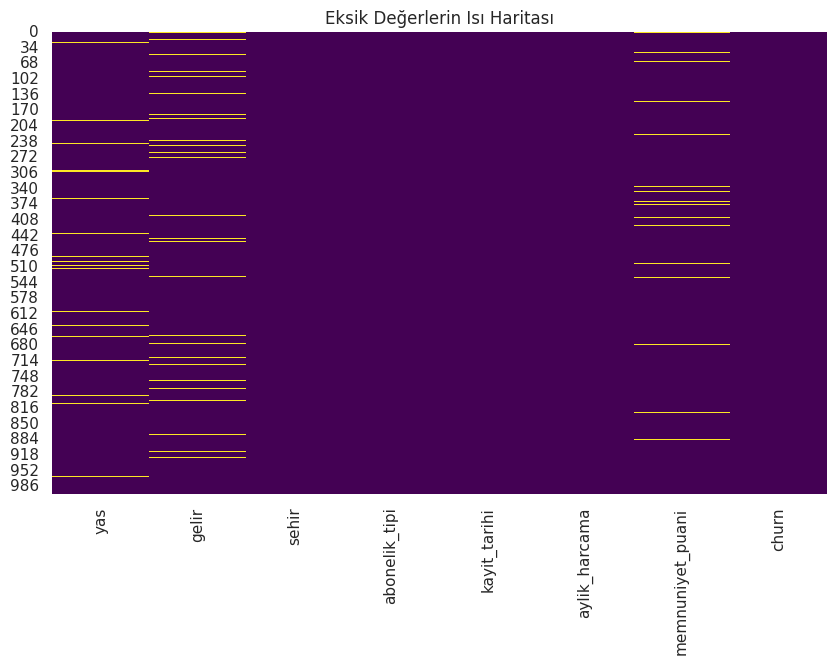
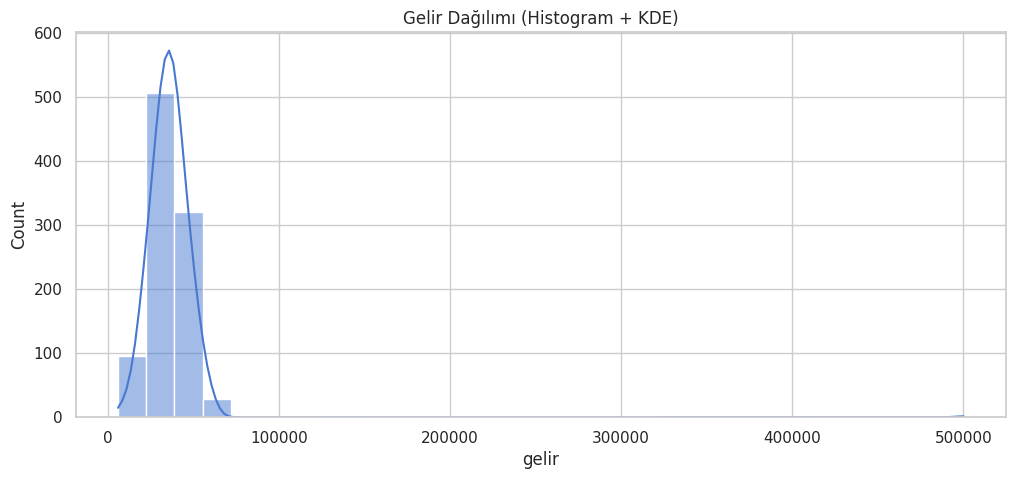
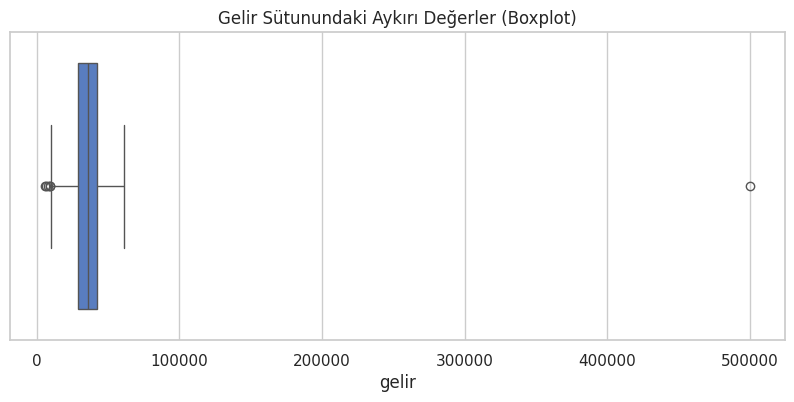
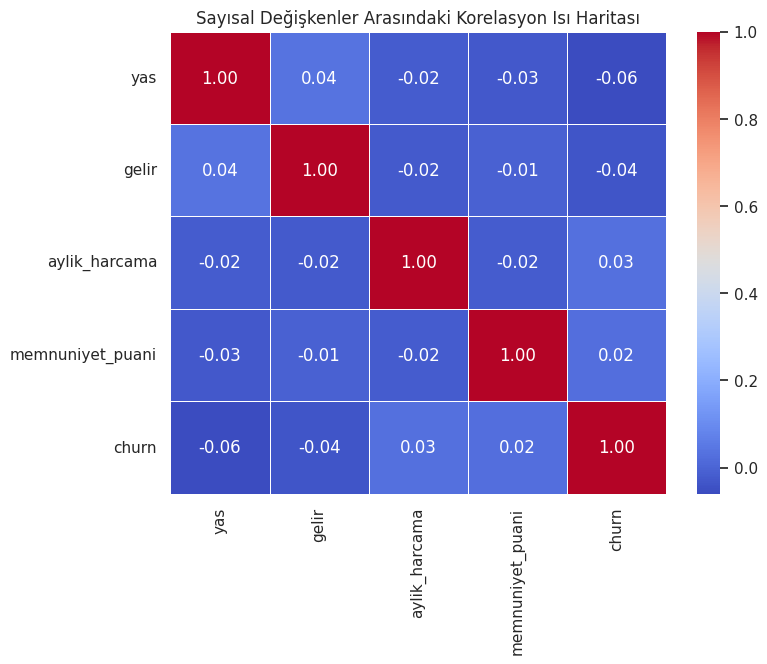

Recreate these plots in Python, in order.
# 1. Hazırlık ve Ortam Ayarları
# Analiz için gerekli kütüphaneler (pandas, numpy, matplotlib, seaborn, scipy) nasıl içe aktarılır?
# Grafiklerin görsel stili (tema, renk paleti, boyut) nasıl standart hale getirilir?
# Sonuçların tekrarlanabilir olması için rastgelelik nasıl sabitlenir (random_state/seed)?
# Pandas'ta tüm sütun/satırların ve ondalık sayıların okunabilir biçimde görüntülenmesi nasıl sağlanır?

import pandas as pd
import numpy as np
import matplotlib.pyplot as plt
import seaborn as sns
from scipy import stats

# Grafik görsel stili ve boyut ayarları
sns.set_theme(style="whitegrid", palette="muted")
plt.rcParams['figure.figsize'] = (10, 6)

# seed
np.random.seed(42)

# Pandas ayarları
pd.set_option('display.max_columns', None)
pd.set_option('display.max_rows', None)
pd.set_option('display.float_format', lambda x: '%.2f' % x)

# 2. Örnek (Sentetik) Veri Setinin Oluşturulması
# 1000 müşteriden oluşan örnek bir veri seti (yaş, gelir, şehir, abonelik tipi, kayıt tarihi, 
## aylık harcama, memnuniyet puanı, churn) nasıl üretilir?
# Gerçek dünya verilerindeki tutarsızlıkları simüle etmek için şehir isimlerinde kasıtlı yazım 
## farklılıkları (İstanbul/istanbul, Ankara/ANKARA) nasıl eklenir?

n = 1000

yas = np.random.randint(18, 65, size=n)
gelir = np.random.normal(35000, 10000, size=n)
sehirler_ham = np.random.choice(["İstanbul", "Ankara", "İzmir", "Bursa", "istanbul", "ANKARA", " Izmir "], size=n)
abonelik = np.random.choice(["Temel", "Orta", "Full"], size=n)
kayit_tarihi = pd.date_range(start="2026-08-06", periods=n, freq="D")
aylik_harcama = np.random.normal(250, 80, size=n)
memnuniyet = np.random.randint(1, 10, size=n)
churn = np.random.choice([0, 1], size=n, p=[0.8, 0.2])

df = pd.DataFrame({
    'yas': yas,
    'gelir': gelir,
    'sehir': sehirler_ham,
    'abonelik_tipi': abonelik,
    'kayit_tarihi': kayit_tarihi,
    'aylik_harcama': aylik_harcama,
    'memnuniyet_puani': memnuniyet,
    'churn': churn
})

# Şehir düzeltme 
df['sehir'] = df['sehir'].str.strip().str.lower()

# 3. Kasıtlı "Kirli Veri" Enjeksiyonu
# Veri setine eksik değerler (gelir, yaş, memnuniyet puanı sütunlarında) nasıl eklenir?
# Gelir sütununda aşırı uç değerler (outlier) nasıl oluşturulur?
# Yaş sütununa mantıksız değerler (-5, 150 gibi) nasıl eklenir?
# Veri setine kasıtlı olarak yinelenen (duplicate) satırlar nasıl eklenir?

# Eksik değer (NaN) ekleme
df.loc[df.sample(frac=0.05).index, 'gelir'] = np.nan
df.loc[df.sample(frac=0.03).index, 'yas'] = np.nan
df.loc[df.sample(frac=0.04).index, 'memnuniyet_puani'] = np.nan

# Aşırı uç outlier ekleme
df.loc[0, 'gelir'] = 500000

# yaş sütunu mantıksız değerler ekleme
df.loc[1, 'yas'] = -5
df.loc[2, 'yas'] = 150

# Yinelenen (duplicate) satır ekleme
df = pd.concat([df, df.iloc[[10, 20, 30]]], ignore_index=True)


# 4. Veri Setine Genel Bakış
# Veri setinin kaç satır ve kaç sütundan oluştuğu nasıl kontrol edilir?
# Sütunların veri tipleri ve dolu/boş hücre sayıları (.info()) nasıl incelenir?
# Veri setinin ilk, son ve rastgele seçilmiş birkaç satırı nasıl görüntülenir?

# Satır ve sütun sayısı
print("Boyut (Satır, Sütun):", df.shape)

# Veri tipleri ve dolu/boş hücre bilgisi
print("Veri Bilgisi:")
df.info()

# İlk, son ve rastgele satırlar
print("İlk 3 Satır:\n", df.head(3))
print("Son 3 Satır:\n", df.tail(3))
print("Rastgele 3 Satır:\n", df.sample(3))


# 5. Eksik Değer Analizi
# Her sütundaki eksik değer sayısı, benzersiz değer sayısı ve eksik değer yüzdesini gösteren bir özet tablo nasıl oluşturulur?
# Eksik değerlerin veri setindeki dağılımı bir ısı haritası (heatmap) ile nasıl görselleştirilir?

# Özet tablo oluşturma
eksik_ozet = pd.DataFrame({
    'Eksik_Sayisi': df.isnull().sum(),
    'Eksik_Yuzdesi (%)': (df.isnull().sum() / len(df)) * 100,
    'Benzersiz_Deger_Sayisi': df.nunique()
})
print("Özet Tablo:\n", eksik_ozet)

# Eksik değer ısı haritası
plt.figure(figsize=(10, 6))
sns.heatmap(df.isnull(), cbar=False, cmap="viridis")
plt.title("Eksik Değerlerin Isı Haritası")
plt.show()


# 6. Yinelenen Kayıtların Tespiti
# Veri setinde kaç adet birebir aynı (duplicate) satır bulunduğu nasıl tespit edilir?

duplicate_sayisi = df.duplicated().sum()
print("Ducplicate Sayisi: ", duplicate_sayisi)


# 7. Kategorik Veri Temizliği
# "Şehir" sütunundaki tutarsız yazımların (büyük/küçük harf, baştaki/sondaki boşluklar) dağılımı nasıl görüntülenir?
# Şehir isimleri küçük harfe çevrilip boşluklardan nasıl arındırılır?

print("Temizlik Öncesi Şehir Dağılımı:\n", df['sehir'].value_counts())

df['sehir'] = df['sehir'].str.strip().str.lower()


# 8. Mantık Dışı (Anomali) Değerlerin Tespiti
# 0'ın altında veya 100'ün üzerinde olan, gerçekçi olmayan yaş değerlerine sahip müşteriler nasıl bulunur?

anomaliler = df[(df['yas'] < 0) | (df['yas'] > 100)]
print("Mantık Dışı Yaş Değerine Sahip Müşteriler:\n", anomaliler[['yas', 'sehir', 'gelir']])


# 9. Betimsel İstatistikler
# Sayısal sütunların temel istatistiksel özeti (ortalama, medyan, std, min/max vb.) nasıl elde edilir?
# Sayısal değişkenlerin çarpıklık (skewness) ve basıklık (kurtosis) değerleri nasıl hesaplanır?

print("Temel İstatistiksel Özet:\n", df.describe().T)

# Skewness ve Kurtosis hesaplama
sayisal_sutunlar = df.select_dtypes(include=[np.number]).columns

skew_kurt = pd.DataFrame({
    'Skewness': df[sayisal_sutunlar].skew(),
    'Kurtosis': df[sayisal_sutunlar].kurt()
})
print("Çarpıklık ve Basıklık Değerleri:\n", skew_kurt)


# 10. Dağılım Görselleştirmeleri
# Sayısal değişkenlerin dağılımları histogram ve yoğunluk eğrisi (KDE) ile nasıl gösterilir?
# Sayısal değişkenlerdeki aykırı değerler kutu grafiği (boxplot) ile nasıl görselleştirilir?

# Histogram ve KDE
plt.figure(figsize=(12, 5))
sns.histplot(df['gelir'].dropna(), kde=True, bins=30)
plt.title("Gelir Dağılımı (Histogram + KDE)")
plt.show()

# Boxplot
plt.figure(figsize=(10, 4))
sns.boxplot(x=df['gelir'])
plt.title("Gelir Sütunundaki Aykırı Değerler (Boxplot)")
plt.show()


# 11. Kategorik Değişken Analizi
# Kategorik sütunların (şehir, abonelik tipi, memnuniyet puanı, churn) yüzdesel dağılımı nasıl hesaplanır?

kategorik_sutunlar = ['sehir', 'abonelik_tipi', 'memnuniyet_puani', 'churn']

for sutun in kategorik_sutunlar:
    print(f"\n--- {sutun} Yüzdesel Dağılımı ---")
    print(df[sutun].value_counts(normalize=True) * 100)


# 12. Korelasyon Analizi
# Sayısal değişkenler arasındaki korelasyon matrisi nasıl hesaplanır?
# Korelasyon matrisi bir ısı haritası ile nasıl görselleştirilir?

# Korelasyon matrisi
korelasyon = df[sayisal_sutunlar].corr()
print("\nKorelasyon Matrisi:\n", korelasyon)

# Isı haritası (Heatmap)
plt.figure(figsize=(8, 6))
sns.heatmap(korelasyon, annot=True, cmap="coolwarm", fmt=".2f", linewidths=0.5)
plt.title("Sayısal Değişkenler Arasındaki Korelasyon Isı Haritası")
plt.show() 
